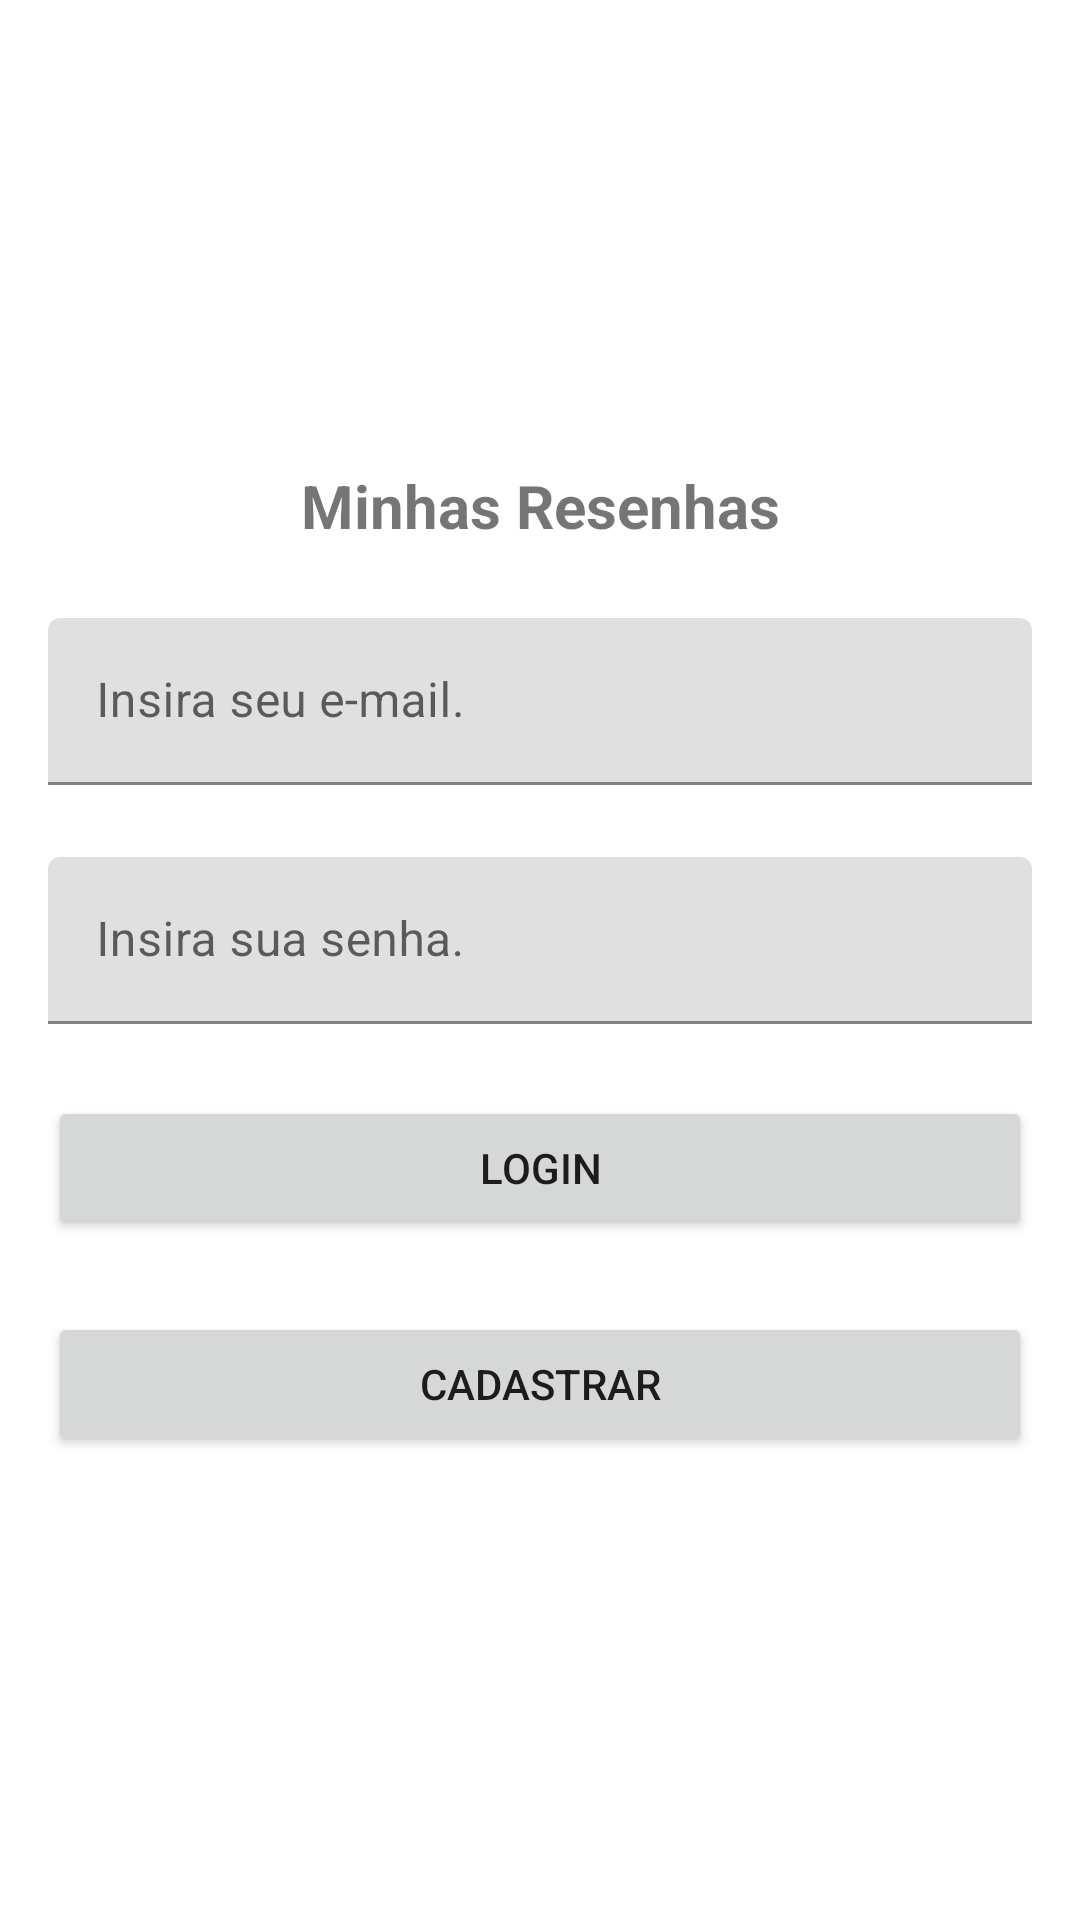

This screen was rendered from an Android layout file. Write that file and the resources it references.
<!-- AndroidManifest.xml: application theme Theme.DKA -->
<!-- res/layout/activity_login.xml -->
<?xml version="1.0" encoding="utf-8"?>
<androidx.constraintlayout.widget.ConstraintLayout xmlns:android="http://schemas.android.com/apk/res/android"
    xmlns:app="http://schemas.android.com/apk/res-auto"
    xmlns:tools="http://schemas.android.com/tools"
    android:layout_width="match_parent"
    android:layout_height="match_parent"
    tools:context=".LoginActivity">

    <com.google.android.material.textfield.TextInputLayout
        android:id="@+id/emailTextInputLayout"
        android:layout_width="0dp"
        android:layout_height="wrap_content"
        android:layout_marginStart="16dp"
        android:layout_marginEnd="16dp"
        android:layout_marginBottom="24dp"
        app:layout_constraintBottom_toTopOf="@+id/senhaTextInputLayout"
        app:layout_constraintEnd_toEndOf="parent"
        app:layout_constraintHorizontal_bias="0.5"
        app:layout_constraintStart_toStartOf="parent"
        app:layout_constraintTop_toBottomOf="@+id/tituloTextView4">

        <com.google.android.material.textfield.TextInputEditText
            android:id="@+id/emailTextInputEditText"
            android:layout_width="match_parent"
            android:layout_height="wrap_content"
            android:hint="Insira seu e-mail."
            android:inputType="textEmailAddress" />
    </com.google.android.material.textfield.TextInputLayout>

    <com.google.android.material.textfield.TextInputLayout
        android:id="@+id/senhaTextInputLayout"
        android:layout_width="0dp"
        android:layout_height="wrap_content"
        android:layout_marginStart="16dp"
        android:layout_marginEnd="16dp"
        android:layout_marginBottom="24dp"
        app:layout_constraintBottom_toTopOf="@+id/loginButton"
        app:layout_constraintEnd_toEndOf="parent"
        app:layout_constraintHorizontal_bias="0.5"
        app:layout_constraintStart_toStartOf="parent"
        app:layout_constraintTop_toBottomOf="@+id/emailTextInputLayout">

        <com.google.android.material.textfield.TextInputEditText
            android:id="@+id/senhaTextInputEditText"
            android:layout_width="match_parent"
            android:layout_height="wrap_content"
            android:hint="Insira sua senha."
            android:inputType="textPassword" />
    </com.google.android.material.textfield.TextInputLayout>

    <Button
        android:id="@+id/loginButton"
        android:layout_width="0dp"
        android:layout_height="wrap_content"
        android:layout_marginStart="16dp"
        android:layout_marginEnd="16dp"
        android:layout_marginBottom="24dp"
        android:text="login"
        app:layout_constraintBottom_toTopOf="@+id/cadastrarButton"
        app:layout_constraintEnd_toEndOf="parent"
        app:layout_constraintHorizontal_bias="0.5"
        app:layout_constraintStart_toStartOf="parent"
        app:layout_constraintTop_toBottomOf="@+id/senhaTextInputLayout" />

    <Button
        android:id="@+id/cadastrarButton"
        android:layout_width="0dp"
        android:layout_height="wrap_content"
        android:layout_marginStart="16dp"
        android:layout_marginEnd="16dp"
        android:text="Cadastrar"
        app:layout_constraintBottom_toBottomOf="parent"
        app:layout_constraintEnd_toEndOf="parent"
        app:layout_constraintHorizontal_bias="0.5"
        app:layout_constraintStart_toStartOf="parent"
        app:layout_constraintTop_toBottomOf="@+id/loginButton" />

    <TextView
        android:id="@+id/tituloTextView4"
        android:layout_width="wrap_content"
        android:layout_height="wrap_content"
        android:layout_marginBottom="24dp"
        android:text="Minhas Resenhas"
        android:textSize="20sp"
        android:textStyle="bold"
        app:layout_constraintBottom_toTopOf="@+id/emailTextInputLayout"
        app:layout_constraintEnd_toEndOf="parent"
        app:layout_constraintHorizontal_bias="0.5"
        app:layout_constraintStart_toStartOf="parent"
        app:layout_constraintTop_toTopOf="parent"
        app:layout_constraintVertical_chainStyle="packed" />

    <ProgressBar
        android:id="@+id/progressBar"
        android:layout_width="wrap_content"
        android:layout_height="wrap_content"
        android:layout_marginTop="16dp"
        android:visibility="invisible"
        app:layout_constraintEnd_toEndOf="parent"
        app:layout_constraintStart_toStartOf="parent"
        app:layout_constraintTop_toBottomOf="@+id/cadastrarButton"
        tools:visibility="visible" />
</androidx.constraintlayout.widget.ConstraintLayout>
<!-- resources referenced by this layout -->
<resources>
  <style name="Theme.DKA" parent="Theme.MaterialComponents.DayNight.DarkActionBar">
          
          <item name="colorPrimary">@color/purple_500</item>
          <item name="colorPrimaryVariant">@color/purple_700</item>
          <item name="colorOnPrimary">@color/white</item>
          
          <item name="colorSecondary">@color/teal_200</item>
          <item name="colorSecondaryVariant">@color/teal_700</item>
          <item name="colorOnSecondary">@color/black</item>
          
          <item name="android:statusBarColor" tools:targetApi="l">?attr/colorPrimaryVariant</item>
          
      </style>
  <!-- not gathered from this repository: default colours our renderer supplied (Android Studio template values) -->
  <color name="purple_500">#FF6200EE</color>
  <color name="purple_700">#FF3700B3</color>
  <color name="teal_200">#FF03DAC5</color>
  <color name="teal_700">#FF018786</color>
  <color name="black">#FF000000</color>
  <color name="white">#FFFFFFFF</color>
</resources>
